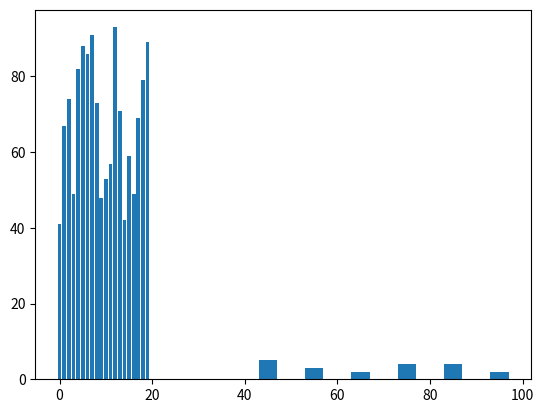

Recreate this plot in Python.
import matplotlib.pyplot as plt

test_score = [41, 67, 74, 49, 82, 88, 86, 91, 73, 48, 53, 57, 93, 71, 42, 59, 49, 69, 79, 89]

x = [x for x in range(len(test_score))]

plt.bar(x, test_score)

plt.show()

bins = [10,20,30,40,50,60,70,80,90,100]

plt.hist(test_score, bins,  histtype='bar', rwidth=0.4)

plt.show()
